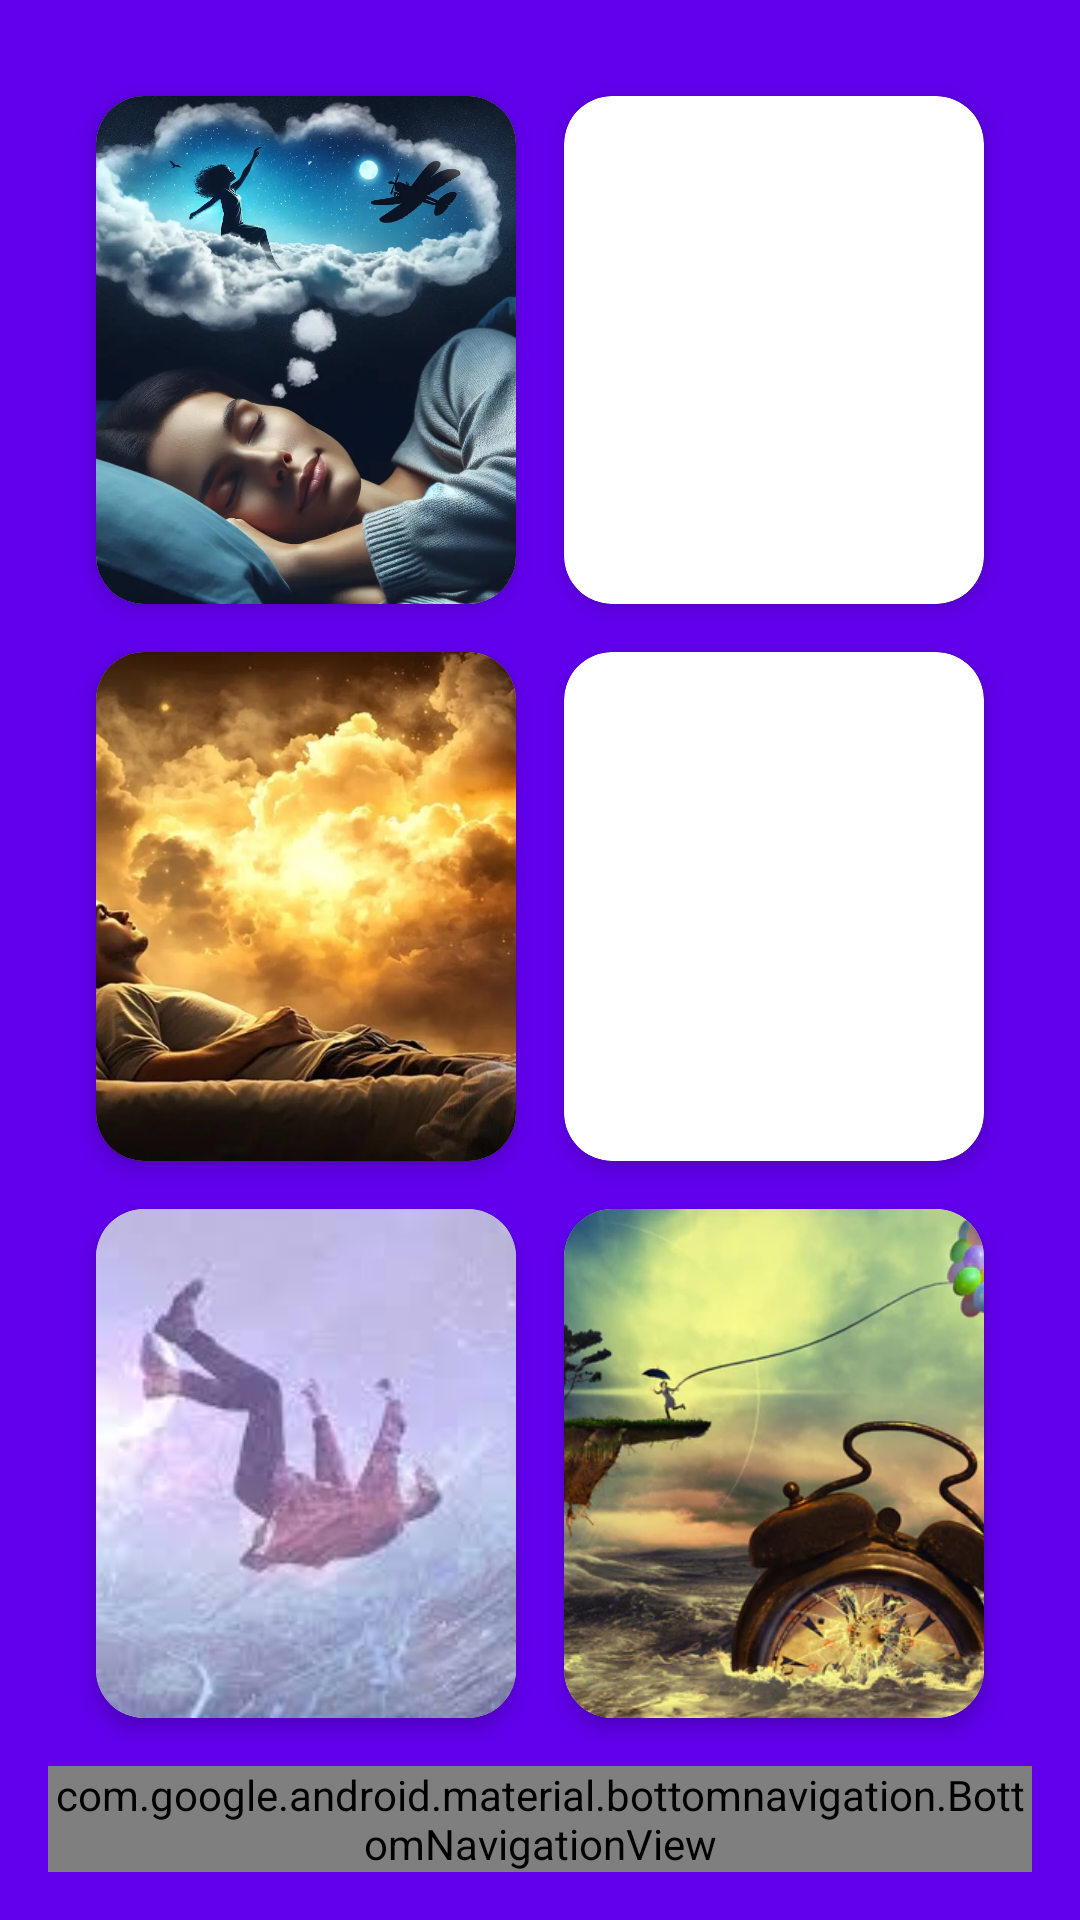

Reconstruct the res/layout file that produces this screen, plus the resources it refers to.
<!-- AndroidManifest.xml: application theme Theme.DreamAnalyzer -->
<!-- res/layout/activity_tips.xml -->
<?xml version="1.0" encoding="utf-8"?>
<androidx.constraintlayout.widget.ConstraintLayout
    xmlns:android="http://schemas.android.com/apk/res/android"
    xmlns:app="http://schemas.android.com/apk/res-auto"
    android:layout_width="match_parent"
    android:layout_height="match_parent"
    android:background="@color/primary"
    android:padding="16dp">

    <GridLayout
        android:id="@+id/tipsGrid"
        android:layout_width="match_parent"
        android:layout_height="0dp"
        android:rowCount="3"
        android:columnCount="2"
        android:layout_margin="8dp"
        android:alignmentMode="alignMargins"
        android:useDefaultMargins="true"
        app:layout_constraintTop_toTopOf="parent"
        app:layout_constraintBottom_toTopOf="@id/bottomNavigation"
        app:layout_constraintStart_toStartOf="parent"
        app:layout_constraintEnd_toEndOf="parent">

        <androidx.cardview.widget.CardView
            android:id="@+id/tip1"
            android:layout_width="0dp"
            android:layout_height="0dp"
            android:layout_rowWeight="1"
            android:layout_columnWeight="1"
            android:layout_margin="8dp"
            app:cardCornerRadius="16dp"
            app:cardElevation="4dp"
            app:cardBackgroundColor="@android:color/white">

            <FrameLayout
                android:id="@+id/tip1_content"
                android:layout_width="match_parent"
                android:layout_height="match_parent">

                <ImageView
                    android:id="@+id/image1"
                    android:layout_width="match_parent"
                    android:layout_height="match_parent"
                    android:scaleType="centerCrop"
                    android:src="@drawable/photo1" />
            </FrameLayout>
        </androidx.cardview.widget.CardView>

        <androidx.cardview.widget.CardView
            android:id="@+id/tip2"
            android:layout_width="0dp"
            android:layout_height="0dp"
            android:layout_rowWeight="1"
            android:layout_columnWeight="1"
            android:layout_margin="8dp"
            app:cardCornerRadius="16dp"
            app:cardElevation="4dp"
            app:cardBackgroundColor="@android:color/white">

            <FrameLayout
                android:id="@+id/tip2_content"
                android:layout_width="match_parent"
                android:layout_height="match_parent">

                <ImageView
                    android:id="@+id/image2"
                    android:layout_width="match_parent"
                    android:layout_height="match_parent"
                    android:scaleType="centerCrop"
                    android:src="@drawable/photo2" />
            </FrameLayout>
        </androidx.cardview.widget.CardView>

        <androidx.cardview.widget.CardView
            android:id="@+id/tip3"
            android:layout_width="0dp"
            android:layout_height="0dp"
            android:layout_rowWeight="1"
            android:layout_columnWeight="1"
            android:layout_margin="8dp"
            app:cardCornerRadius="16dp"
            app:cardElevation="4dp"
            app:cardBackgroundColor="@android:color/white">

            <FrameLayout
                android:id="@+id/tip3_content"
                android:layout_width="match_parent"
                android:layout_height="match_parent">

                <ImageView
                    android:id="@+id/image3"
                    android:layout_width="match_parent"
                    android:layout_height="match_parent"
                    android:scaleType="centerCrop"
                    android:src="@drawable/photo3" />
            </FrameLayout>
        </androidx.cardview.widget.CardView>

        <androidx.cardview.widget.CardView
            android:id="@+id/tip4"
            android:layout_width="0dp"
            android:layout_height="0dp"
            android:layout_rowWeight="1"
            android:layout_columnWeight="1"
            android:layout_margin="8dp"
            app:cardCornerRadius="16dp"
            app:cardElevation="4dp"
            app:cardBackgroundColor="@android:color/white">

            <FrameLayout
                android:id="@+id/tip4_content"
                android:layout_width="match_parent"
                android:layout_height="match_parent">

                <ImageView
                    android:id="@+id/image4"
                    android:layout_width="match_parent"
                    android:layout_height="match_parent"
                    android:scaleType="centerCrop"
                    android:src="@drawable/photo4" />
            </FrameLayout>
        </androidx.cardview.widget.CardView>

        <androidx.cardview.widget.CardView
            android:id="@+id/tip5"
            android:layout_width="0dp"
            android:layout_height="0dp"
            android:layout_rowWeight="1"
            android:layout_columnWeight="1"
            android:layout_margin="8dp"
            app:cardCornerRadius="16dp"
            app:cardElevation="4dp"
            app:cardBackgroundColor="@android:color/white">

            <FrameLayout
                android:id="@+id/tip5_content"
                android:layout_width="match_parent"
                android:layout_height="match_parent">

                <ImageView
                    android:id="@+id/image5"
                    android:layout_width="match_parent"
                    android:layout_height="match_parent"
                    android:scaleType="centerCrop"
                    android:src="@drawable/photo5" />
            </FrameLayout>
        </androidx.cardview.widget.CardView>

        <androidx.cardview.widget.CardView
            android:id="@+id/tip6"
            android:layout_width="0dp"
            android:layout_height="0dp"
            android:layout_rowWeight="1"
            android:layout_columnWeight="1"
            android:layout_margin="8dp"
            app:cardCornerRadius="16dp"
            app:cardElevation="4dp"
            app:cardBackgroundColor="@android:color/white">

            <FrameLayout
                android:id="@+id/tip6_content"
                android:layout_width="match_parent"
                android:layout_height="match_parent">

                <ImageView
                    android:id="@+id/image6"
                    android:layout_width="match_parent"
                    android:layout_height="match_parent"
                    android:scaleType="centerCrop"
                    android:src="@drawable/photo6" />
            </FrameLayout>
        </androidx.cardview.widget.CardView>

    </GridLayout>

    
    <com.google.android.material.bottomnavigation.BottomNavigationView
        android:id="@+id/bottomNavigation"
        android:layout_width="match_parent"
        android:layout_height="wrap_content"
        android:layout_gravity="bottom"
        app:itemIconTint="@color/black"
        app:itemTextColor="@color/black"
        app:menu="@menu/bottom_nav_menu"
        app:layout_constraintBottom_toBottomOf="parent"
        app:layout_constraintStart_toStartOf="parent"
        app:layout_constraintEnd_toEndOf="parent"
        android:background="@color/primary" />

</androidx.constraintlayout.widget.ConstraintLayout>
<!-- resources referenced by this layout -->
<resources>
  <color name="black">#000000</color>
  <color name="primary">#6200EE</color>
  <!-- drawable photo1: webp bitmap (drawable, 94592 bytes) -->
  <!-- drawable photo3: webp bitmap (drawable, 52548 bytes) -->
  <!-- drawable photo5: jpg bitmap (drawable, 5846 bytes) -->
  <!-- drawable photo6: webp bitmap (drawable, 46438 bytes) -->
  <style name="Theme.DreamAnalyzer" parent="Theme.MaterialComponents.DayNight.DarkActionBar">
          
          <item name="colorPrimary">@color/purple_500</item>
          <item name="colorPrimaryVariant">@color/purple_700</item>
          <item name="colorOnPrimary">@color/white</item>
          <item name="colorSecondary">@color/teal_200</item>
          <item name="colorOnSecondary">@color/black</item>
          <item name="colorOnBackground">@color/black</item>
          <item name="colorSurface">@color/white</item>
          <item name="colorOnSurface">@color/black</item>
          <item name="colorError">@color/red_700</item>
          <item name="colorOnError">@color/white</item>
  
          
          <item name="android:windowBackground">@color/white</item>
          <item name="android:statusBarColor">@color/purple_700</item>
          <item name="android:navigationBarColor">@color/purple_500</item>
      </style>
  <color name="purple_500">#6200EE</color>
  <color name="purple_700">#3700B3</color>
  <color name="white">#FFFFFF</color>
  <color name="teal_200">#03DAC5</color>
  <color name="red_700">#D32F2F</color>
</resources>
